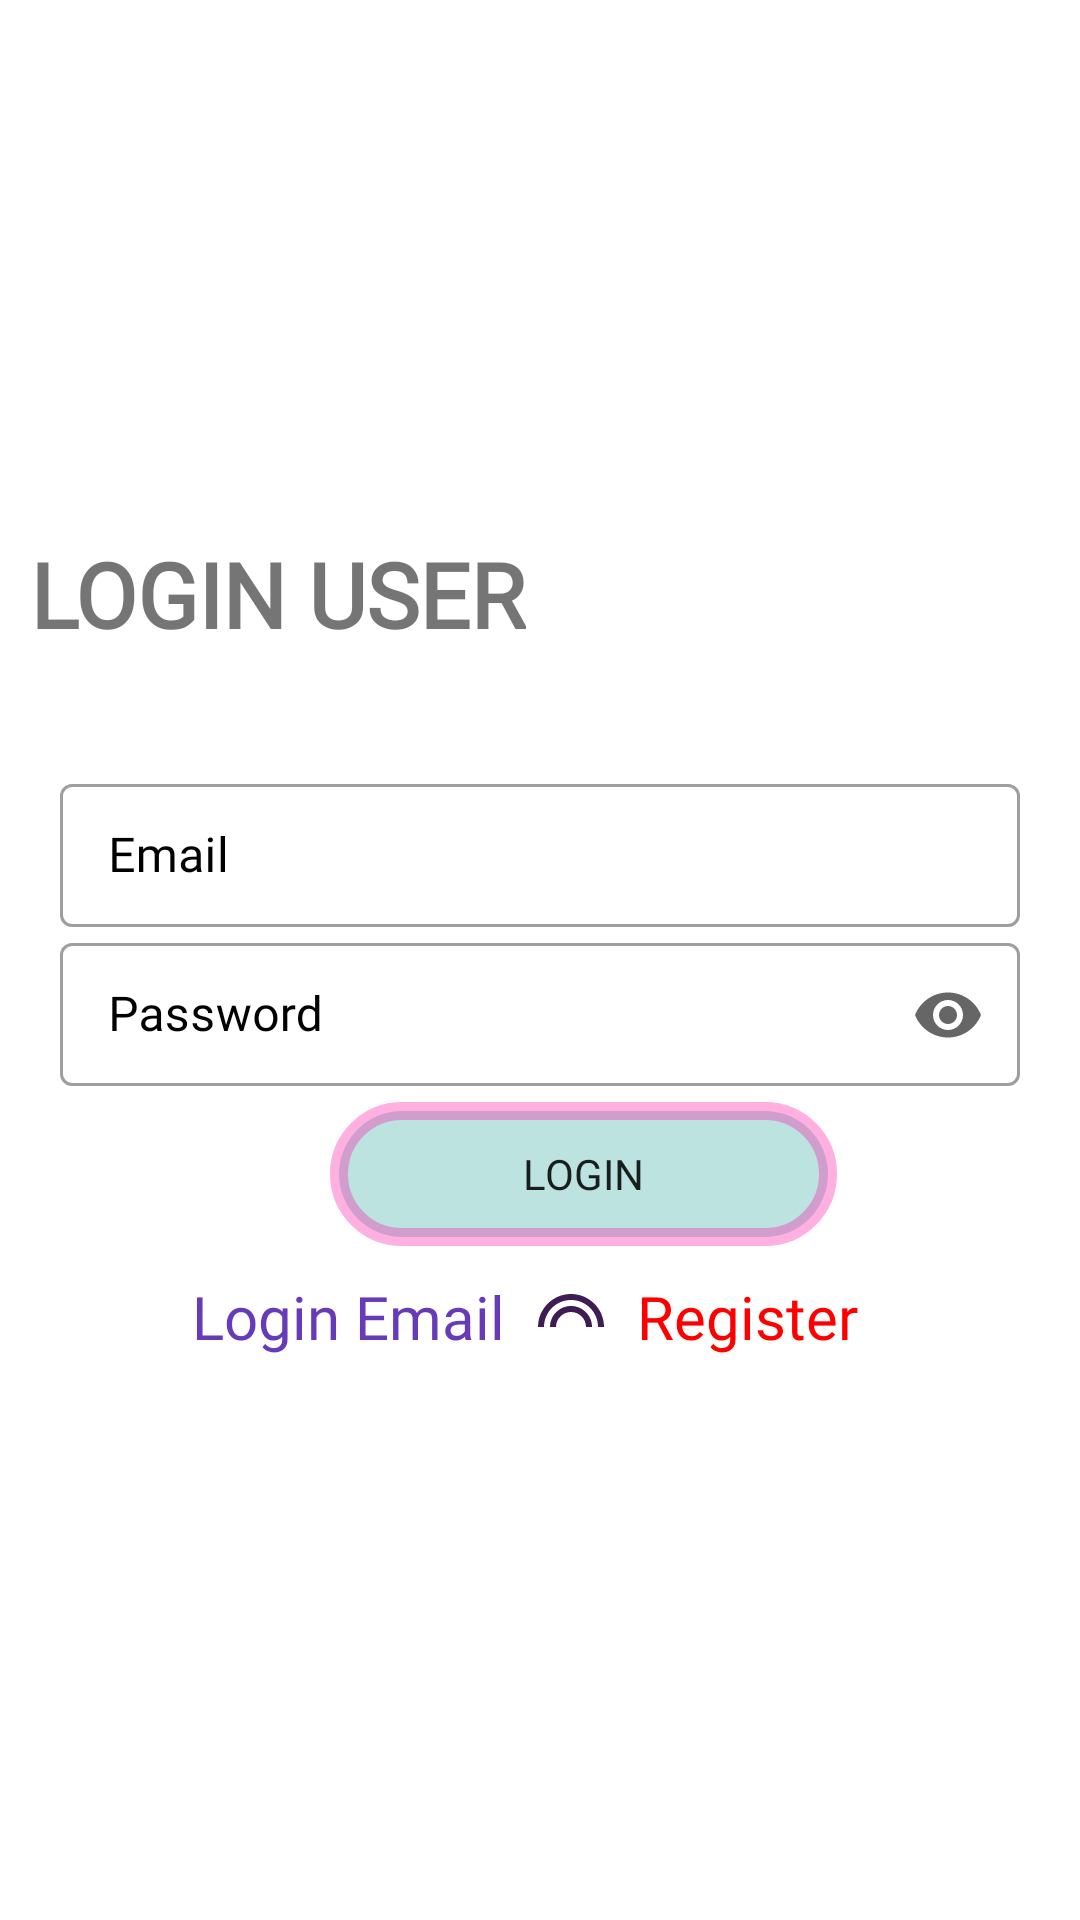

The Android layout XML behind this screen, and the referenced resources:
<!-- AndroidManifest.xml: application theme Theme.EKios -->
<!-- res/layout/activity_login.xml -->
<?xml version="1.0" encoding="utf-8"?>
<LinearLayout
    xmlns:android="http://schemas.android.com/apk/res/android"
    xmlns:app="http://schemas.android.com/apk/res-auto"
    xmlns:tools="http://schemas.android.com/tools"
    android:orientation="vertical"
    android:gravity="center"
    android:layout_width="match_parent"
    android:layout_height="match_parent"
    tools:context=".LoginActivity">


    <TextView
        android:layout_gravity="start"
        android:layout_width="wrap_content"
        android:layout_height="wrap_content"
        android:layout_marginBottom="28dp"
        android:layout_marginStart="10dp"
        android:fontFamily="@font/aclonica"
        android:text="LOGIN USER"
        android:textSize="30dp"
        android:textStyle="bold"
        app:layout_constraintBottom_toTopOf="@+id/linearLayout"
        app:layout_constraintEnd_toEndOf="@+id/linearLayout"
        app:layout_constraintHorizontal_bias="0.0"
        app:layout_constraintStart_toStartOf="@+id/linearLayout"
        tools:ignore="MissingConstraints" />

    <LinearLayout
        android:layout_marginVertical="5dp"
        android:id="@+id/linearLayout"
        android:layout_width="match_parent"
        android:layout_height="wrap_content"
        android:layout_margin="10dp"
        android:orientation="vertical"
        app:layout_constraintBottom_toBottomOf="parent"
        app:layout_constraintTop_toTopOf="parent"
        tools:layout_editor_absoluteX="20dp">

        <com.google.android.material.textfield.TextInputLayout
            android:layout_marginHorizontal="10dp"
            style="@style/Widget.MaterialComponents.TextInputLayout.OutlinedBox.Dense"
            android:layout_width="match_parent"
            android:layout_height="wrap_content"
            android:hint="Email"
            android:textColorHint="@color/black"
            app:endIconMode="clear_text"
            app:layout_constraintBottom_toBottomOf="parent"
            app:layout_constraintTop_toTopOf="parent"
            tools:ignore="MissingConstraints"
            tools:layout_editor_absoluteX="15dp">

            <com.google.android.material.textfield.TextInputEditText
                android:id="@+id/et_email"
                android:layout_width="match_parent"
                android:layout_height="wrap_content"
                android:ems="10"
                android:fontFamily="@font/yatra_one"
                android:inputType="textEmailAddress"
                android:maxLines="1" />
        </com.google.android.material.textfield.TextInputLayout>

        <com.google.android.material.textfield.TextInputLayout
            android:layout_marginHorizontal="10dp"
            android:id="@+id/textInputLayout"
            style="@style/Widget.MaterialComponents.TextInputLayout.OutlinedBox.Dense"
            android:layout_width="match_parent"
            android:layout_height="wrap_content"
            android:hint="Password"
            android:textColorHint="@color/black"
            app:endIconMode="password_toggle"
            app:layout_constraintBottom_toBottomOf="parent"
            app:layout_constraintTop_toTopOf="parent"
            tools:ignore="MissingConstraints"
            tools:layout_editor_absoluteX="15dp">

            <com.google.android.material.textfield.TextInputEditText
                android:id="@+id/et_pass"
                android:layout_width="match_parent"
                android:layout_height="wrap_content"
                android:ems="10"
                android:fontFamily="@font/yatra_one"
                android:inputType="textPassword"
                android:maxLines="1" />
        </com.google.android.material.textfield.TextInputLayout>

        <Button
            android:layout_marginTop="5dp"
            android:background="@drawable/bg_text"
            android:id="@+id/btn_login"
            android:layout_width="169dp"
            android:layout_height="wrap_content"
            android:layout_marginHorizontal="100dp"
            android:fontFamily="@font/aclonica"
            android:text="Login" />

    </LinearLayout>



<LinearLayout
    android:gravity="center_horizontal"
    android:layout_width="match_parent"
    android:orientation="horizontal"
    android:layout_height="wrap_content">
    <TextView
        android:textColor="@color/teal_700"
        android:id="@+id/tv_login"
        android:layout_gravity="start"
        android:layout_marginEnd="10dp"
        android:layout_width="wrap_content"
        android:layout_height="wrap_content"
        android:layout_marginTop="10dp"
        android:text="Login Email"
        android:fontFamily="@font/aclonica"
        android:textSize="20dp"
        tools:ignore="MissingConstraints" />

    <ImageView
        android:layout_marginEnd="10dp"
        android:src="@drawable/ic_pisah"
        android:layout_width="wrap_content"
        android:layout_height="wrap_content"
        />

    <TextView
        android:textColor="#FF0000"
        android:id="@+id/tv_register"
        android:layout_gravity="end"
        android:layout_marginEnd="10dp"
        android:layout_width="wrap_content"
        android:layout_height="wrap_content"
        android:layout_marginTop="10dp"
        android:text="Register"
        android:fontFamily="@font/aclonica"
        android:textSize="20dp"
        tools:ignore="MissingConstraints" />
</LinearLayout>




</LinearLayout>
<!-- resources referenced by this layout -->
<resources>
  <color name="black">#FF000000</color>
  <color name="teal_700">#673AB7</color>
  <!-- drawable bg_text (drawable) -->
  <?xml version="1.0" encoding="utf-8"?>
  <shape xmlns:android="http://schemas.android.com/apk/res/android">
      android:shape="rectangle"
      xmlns:android="http://schemas.android.com/apk/res/android">
      <corners android:radius="25dp"/>
      <solid android:color="#43009688"/>
      <stroke android:width="6dp" android:color="#4FFF009E"/>
  
  </shape>
  <!-- drawable ic_pisah (drawable) -->
  <vector android:height="24dp" android:tint="#401C54"
      android:viewportHeight="24" android:viewportWidth="24"
      android:width="24dp" xmlns:android="http://schemas.android.com/apk/res/android">
      <path android:fillColor="@android:color/white" android:pathData="M12,10c-3.86,0 -7,3.14 -7,7h2c0,-2.76 2.24,-5 5,-5s5,2.24 5,5h2c0,-3.86 -3.14,-7 -7,-7zM12,6C5.93,6 1,10.93 1,17h2c0,-4.96 4.04,-9 9,-9s9,4.04 9,9h2c0,-6.07 -4.93,-11 -11,-11z"/>
  </vector>
  <style name="Theme.EKios" parent="Theme.MaterialComponents.DayNight.NoActionBar">
          
          <item name="colorPrimary">@color/purple_500</item>
          <item name="colorPrimaryVariant">@color/purple_700</item>
          <item name="colorOnPrimary">@color/white</item>
          
          <item name="colorSecondary">@color/teal_200</item>
          <item name="colorSecondaryVariant">@color/teal_700</item>
          <item name="colorOnSecondary">@color/black</item>
          
          <item name="android:statusBarColor" tools:targetApi="l">?attr/colorPrimaryVariant</item>
          
      </style>
  <color name="purple_500">#03A9F4</color>
  <color name="purple_700">#3F51B5</color>
  <color name="white">#FFFFFFFF</color>
  <color name="teal_200">#02AA9A</color>
</resources>
